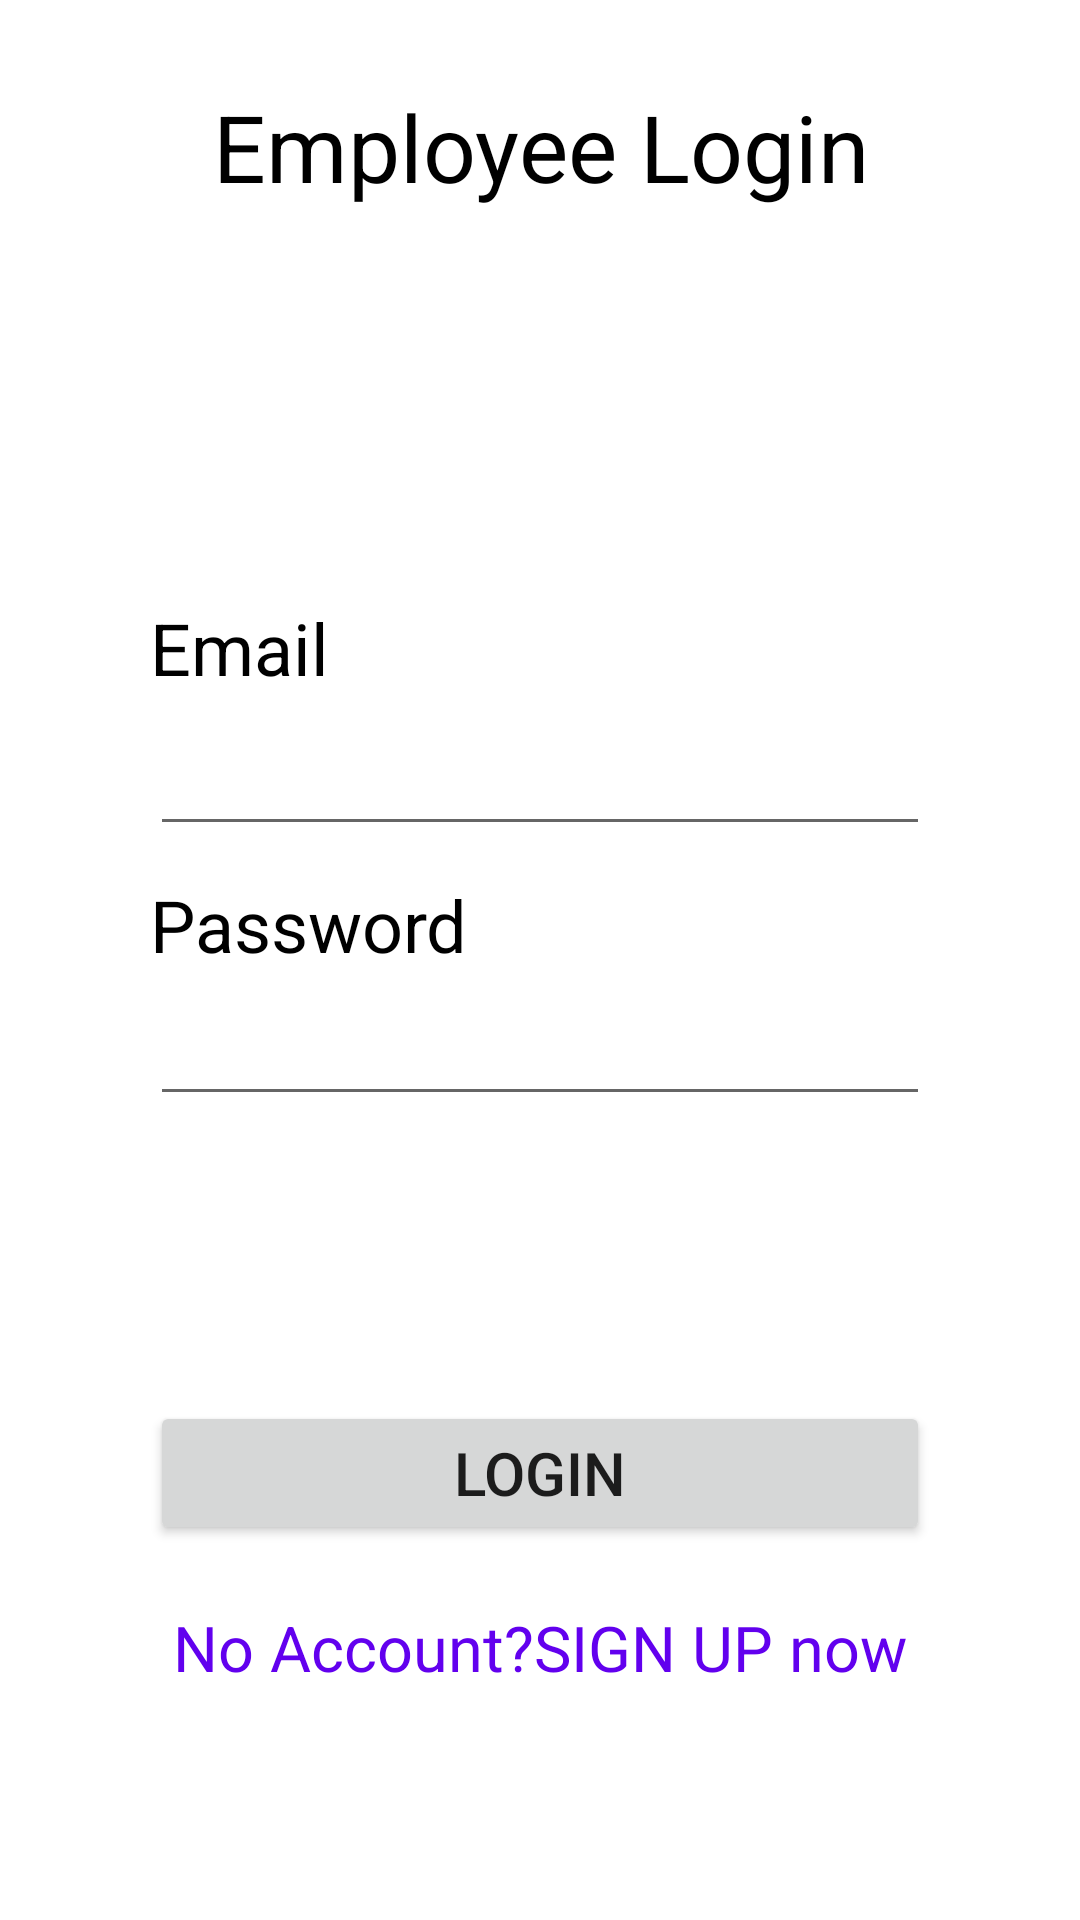

Here is an Android app screen rendered from its layout file. Give the layout XML and the strings, colors and styles it references.
<!-- AndroidManifest.xml: application theme Theme.AttendenceSystem -->
<!-- res/layout/activity_employee_login.xml -->
<?xml version="1.0" encoding="utf-8"?>
<androidx.constraintlayout.widget.ConstraintLayout xmlns:android="http://schemas.android.com/apk/res/android"
    xmlns:app="http://schemas.android.com/apk/res-auto"
    xmlns:tools="http://schemas.android.com/tools"
    android:layout_width="match_parent"
    android:layout_height="match_parent"
    tools:context=".EmployeeLogin">

    <TextView
        android:id="@+id/EmployeeLogin"
        android:layout_width="match_parent"
        android:layout_height="wrap_content"
        android:layout_centerHorizontal="true"
        android:layout_centerVertical="true"
        android:layout_marginStart="20dp"
        android:layout_marginTop="28dp"
        android:layout_marginEnd="20dp"
        android:gravity="center_horizontal|center_vertical"
        android:text="Employee Login"
        android:textAppearance="@style/attendence_"
        app:layout_constraintEnd_toEndOf="parent"
        app:layout_constraintHorizontal_bias="0.494"
        app:layout_constraintStart_toStartOf="parent"
        app:layout_constraintTop_toTopOf="parent" />

    <TextView
        android:id="@+id/EmployeeEmailTextView"
        android:layout_width="wrap_content"
        android:layout_height="wrap_content"
        android:layout_marginStart="50dp"
        android:layout_marginTop="164dp"
        android:text="Email"
        android:textColor="@color/black"
        android:textSize="24sp"
        app:layout_constraintBottom_toTopOf="@+id/EmployeeEmailEditText"
        app:layout_constraintEnd_toEndOf="parent"
        app:layout_constraintHorizontal_bias="0.0"
        app:layout_constraintStart_toStartOf="parent"
        app:layout_constraintTop_toBottomOf="@+id/EmployeeLogin"
        app:layout_constraintVertical_bias="0.0" />

    <EditText
        android:id="@+id/EmployeeEmailEditText"
        android:layout_width="match_parent"
        android:layout_height="50dp"
        android:layout_marginStart="50dp"
        android:layout_marginEnd="50dp"
        android:layout_marginBottom="392dp"
        android:inputType="textEmailAddress"
        app:layout_constraintBottom_toBottomOf="parent"
        app:layout_constraintEnd_toEndOf="parent"
        app:layout_constraintHorizontal_bias="0.0"
        app:layout_constraintStart_toStartOf="parent"
        app:layout_constraintTop_toBottomOf="@id/EmployeeEmailTextView" />

    <TextView
        android:id="@+id/EmployeePasswordTextView"
        android:layout_width="wrap_content"
        android:layout_height="wrap_content"
        android:layout_marginStart="50dp"
        android:layout_marginTop="16dp"
        android:layout_marginBottom="4dp"
        android:text="Password"
        android:textColor="@color/black"
        android:textSize="24sp"
        app:layout_constraintBottom_toTopOf="@+id/EmployeePasswordEditText"
        app:layout_constraintEnd_toEndOf="parent"
        app:layout_constraintHorizontal_bias="0.0"
        app:layout_constraintStart_toStartOf="parent"
        app:layout_constraintTop_toBottomOf="@+id/EmployeeEmailEditText"
        app:layout_goneMarginTop="10dp" />

    <EditText
        android:id="@+id/EmployeePasswordEditText"
        android:layout_width="match_parent"
        android:layout_height="50dp"
        android:layout_marginStart="50dp"
        android:layout_marginEnd="50dp"
        android:layout_marginBottom="268dp"
        android:inputType="textPassword"
        app:layout_constraintBottom_toBottomOf="parent"
        app:layout_constraintEnd_toEndOf="parent"
        app:layout_constraintHorizontal_bias="0.0"
        app:layout_constraintStart_toStartOf="parent" />

    <Button
        android:id="@+id/LoginEmployeeButton"
        android:layout_width="match_parent"
        android:layout_height="wrap_content"
        android:layout_marginStart="50dp"
        android:layout_marginTop="100dp"

        android:layout_marginEnd="50dp"
        android:layout_marginBottom="130dp"
        android:text="Login"
        android:textSize="20sp"
        app:layout_constraintBottom_toBottomOf="parent"
        app:layout_constraintEnd_toEndOf="parent"
        app:layout_constraintHorizontal_bias="0.5"
        app:layout_constraintStart_toStartOf="parent"
        app:layout_constraintTop_toBottomOf="@+id/EmployeePasswordEditText" />

    <TextView
        android:id="@+id/SignUpTextView"
        android:layout_width="match_parent"
        android:layout_height="wrap_content"
        android:text="No Account?SIGN UP now"
        android:textAlignment="center"
        android:textColor="@color/purple_500"
        android:textSize="21sp"
        app:layout_constraintEnd_toEndOf="parent"
        app:layout_constraintHorizontal_bias="0.5"
        app:layout_constraintStart_toStartOf="parent"
        android:layout_marginTop="20dp"
        android:layout_marginStart="20dp"
        android:layout_marginEnd="20dp"
        app:layout_constraintTop_toBottomOf="@+id/LoginEmployeeButton" />

</androidx.constraintlayout.widget.ConstraintLayout>
<!-- resources referenced by this layout -->
<resources>
  <style name="attendence_">
  
          <item name="android:textSize">
              31sp
          </item>
  
          <item name="android:textColor">
              #000000
          </item>
  
      </style>
  <style name="Theme.AttendenceSystem" parent="Theme.MaterialComponents.DayNight.DarkActionBar">
          
          <item name="colorPrimary">@color/purple_500</item>
          <item name="colorPrimaryVariant">@color/purple_700</item>
          <item name="colorOnPrimary">@color/white</item>
          
          <item name="colorSecondary">@color/teal_200</item>
          <item name="colorSecondaryVariant">@color/teal_700</item>
          <item name="colorOnSecondary">@color/black</item>
          
          <item name="android:statusBarColor" tools:targetApi="l">?attr/colorPrimaryVariant</item>
          
      </style>
  <!-- not gathered from this repository: default colours our renderer supplied (Android Studio template values) -->
  <color name="purple_500">#FF6200EE</color>
  <color name="purple_700">#FF3700B3</color>
  <color name="teal_200">#FF03DAC5</color>
  <color name="teal_700">#FF018786</color>
  <color name="black">#FF000000</color>
  <color name="white">#FFFFFFFF</color>
</resources>
